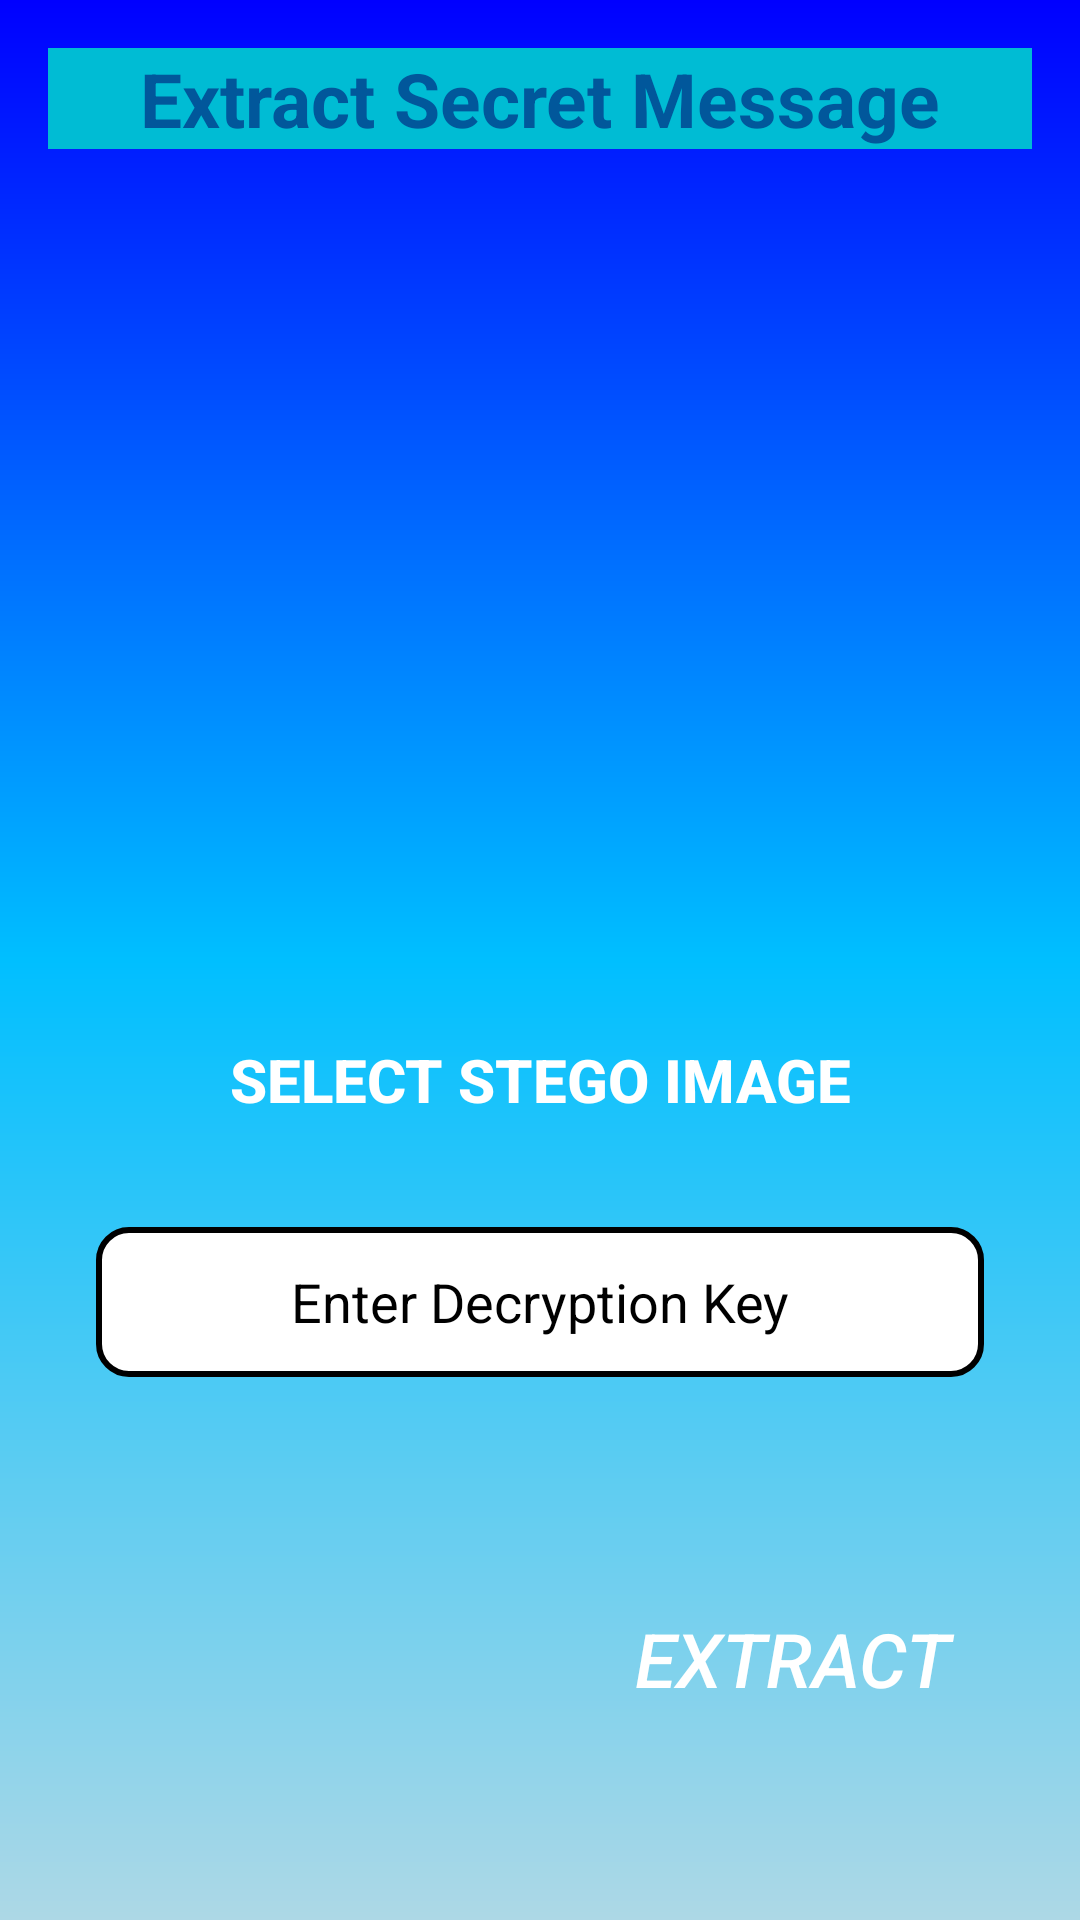

Android layout source for this screen:
<!-- AndroidManifest.xml: application theme Theme.ImageStagenography -->
<!-- res/layout/activity_decrypt_extract.xml -->
<RelativeLayout xmlns:android="http://schemas.android.com/apk/res/android"
    android:layout_width="match_parent"
    android:layout_height="match_parent"
    xmlns:tools="http://schemas.android.com/tools"
    tools:context=".DecryptExtractActivity"
    android:background="@drawable/background"
    android:padding="16dp">

    <TextView
        android:id="@+id/textViewTitle"
        android:layout_width="match_parent"
        android:layout_height="wrap_content"
        android:layout_centerHorizontal="true"
        android:background="#00BCD4"
        android:gravity="center"
        android:text="@string/txt18"
        android:textColor="#01579B"
        android:textSize="25sp"
        android:textStyle="bold" />

    <ImageView
        android:id="@+id/imageViewStego"
        android:layout_width="wrap_content"
        android:layout_height="200dp"
        android:layout_centerHorizontal="true"
        android:scaleType="centerInside"
        android:contentDescription="@string/txt17"
        android:layout_below="@id/textViewTitle"
        android:layout_marginTop="25dp"
        android:background="@color/white"/>

    <Button
        android:id="@+id/btn_select_stego_image"
        android:layout_width="270dp"
        android:layout_height="wrap_content"
        android:layout_centerHorizontal="true"
        android:layout_marginTop="320dp"
        android:background="@drawable/rounded_button"
        android:text="@string/txt19"
        android:textColor="@color/white"
        android:textSize="20sp"
        android:textStyle="bold"/>

    <EditText
        android:id="@+id/editTextDecryptionKey"
        android:layout_width="330dp"
        android:layout_height="50dp"
        android:layout_below="@id/btn_select_stego_image"
        android:layout_marginTop="25dp"
        android:layout_marginStart="16dp"
        android:layout_marginEnd="16dp"
        android:autofillHints="Enter Decryption Key"
        android:hint="@string/txt20"
        android:inputType="textPassword"
        android:background="@drawable/rounded_edittext"
        android:gravity="center"
        android:textColorHint="@color/black" />

    <Button
        android:id="@+id/btn_extract_message"
        android:layout_width="160dp"
        android:layout_height="wrap_content"
        android:layout_below="@id/editTextDecryptionKey"
        android:layout_alignParentEnd="true"
        android:layout_centerHorizontal="true"
        android:layout_marginTop="70dp"
        android:background="@drawable/rounded_button"
        android:text="@string/txt21"
        android:textSize="25sp"
        android:textStyle="italic"
        android:textColor="@color/white" />

    <TextView
        android:id="@+id/textViewSecretMessage"
        android:layout_width="match_parent"
        android:layout_height="wrap_content"
        android:text="@string/txt22"
        android:textSize="20sp"
        android:background="@color/white"
        android:textColor="@android:color/black"
        android:layout_below="@id/btn_extract_message"
        android:layout_marginTop="80dp" />

</RelativeLayout>
<!-- resources referenced by this layout -->
<resources>
  <!-- drawable background (drawable) -->
  <?xml version="1.0" encoding="utf-8"?>
  <shape xmlns:android="http://schemas.android.com/apk/res/android">
      <gradient
          android:startColor="#0000FF"
          android:centerColor="#00BFFF"
          android:endColor="#ADD8E6"
           android:angle="270"/>
  </shape>
  <!-- drawable rounded_button (drawable) -->
  <?xml version="1.0" encoding="utf-8"?>
      <shape xmlns:android="http://schemas.android.com/apk/res/android" android:shape="rectangle">
          <corners android:radius="15dp"/>
          <solid android:color="@color/blue"/>
      </shape>
  <!-- drawable rounded_edittext (drawable) -->
  <?xml version="1.0" encoding="utf-8"?>
      <shape xmlns:android="http://schemas.android.com/apk/res/android" android:shape="rectangle">
          <corners android:radius="10dp"/>
          <solid android:color="@color/white"/>
          <stroke android:width="2dp" android:color="@color/blue"/>
      </shape>
  <string name="txt17">Stego Image</string>
  <string name="txt18">Extract Secret Message</string>
  <string name="txt19">Select Stego Image</string>
  <string name="txt20">Enter Decryption Key</string>
  <string name="txt21">EXTRACT </string>
  <string name="txt22">"Secret message will be displayed here:</string>
  <style name="Theme.ImageStagenography" parent="Base.Theme.ImageStagenography" />
  <style name="Base.Theme.ImageStagenography" parent="Theme.Material3.DayNight.NoActionBar">
          
          
      </style>
  <!-- not gathered from this repository: default colours our renderer supplied (Android Studio template values) -->
  <color name="black">#FF000000</color>
  <color name="white">#FFFFFFFF</color>
</resources>
